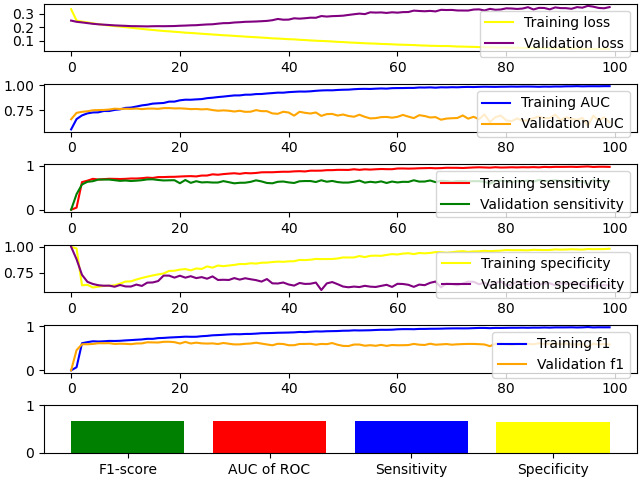

Values plotted in this chart, from the file beside it:
F1-score, 0.657880596438887
AUC of ROC, 0.6583
Sensitivity, 0.6706
Specificity, 0.646
